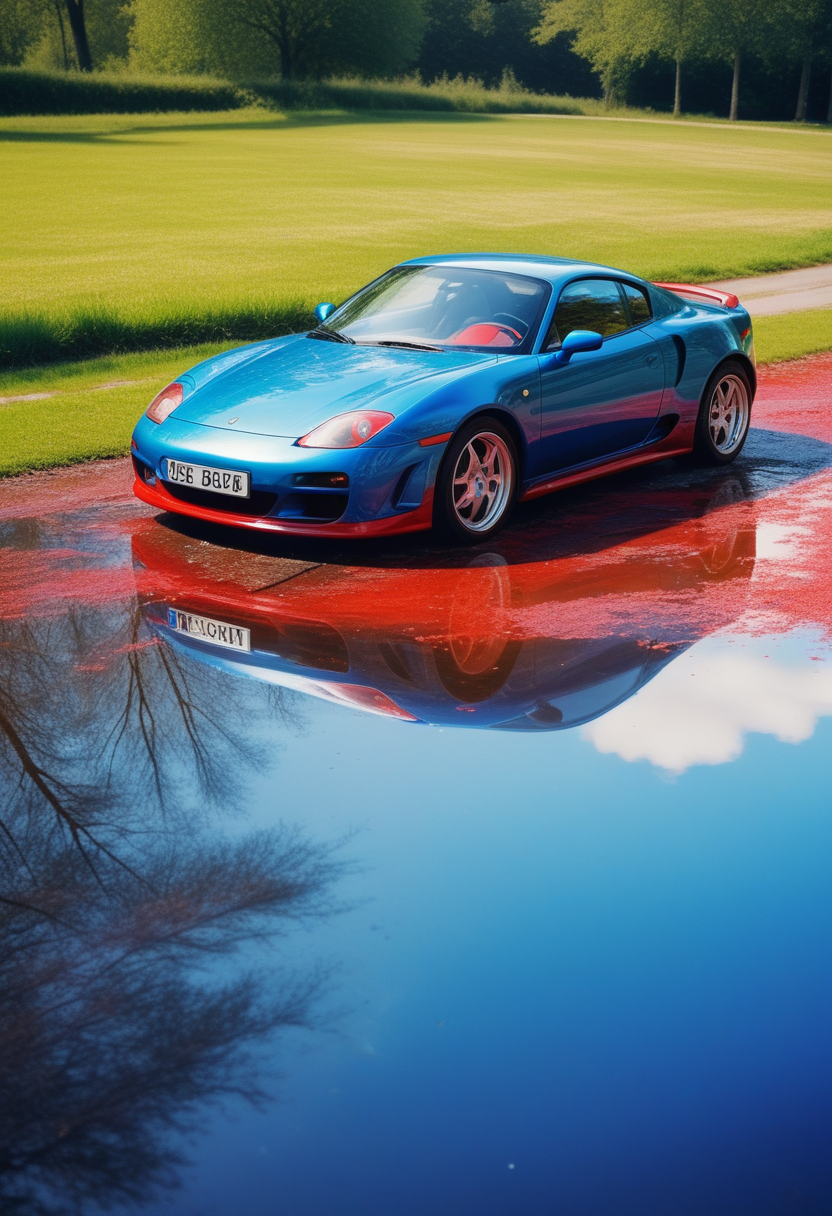
Generation parameters embedded in this image by AUTOMATIC1111 Stable Diffusion web UI or a fork of it (Forge, ...) (PNG 'parameters' text chunk):
masterpiece,photo of landscape, sunny weather,(sports car,color blue and red incandescent), 8k,hdr, high quality, film grain,reflection masterpiece, vivid colours , weather ,puddles
Steps: 22, Sampler: Euler a, CFG scale: 3.5, Seed: 72670187, Size: 832x1216, Model hash: ccbf759201, Model: AIPG add X, VAE hash: 235745af8d, VAE: madebyollinsdxl-vae-fp16-fix.safetensors, ENSD: 2828, Discard penultimate sigma: True, SGM noise multiplier: True, Version: f0.0.17v1.8.0rc-latest-276-g29be1da7